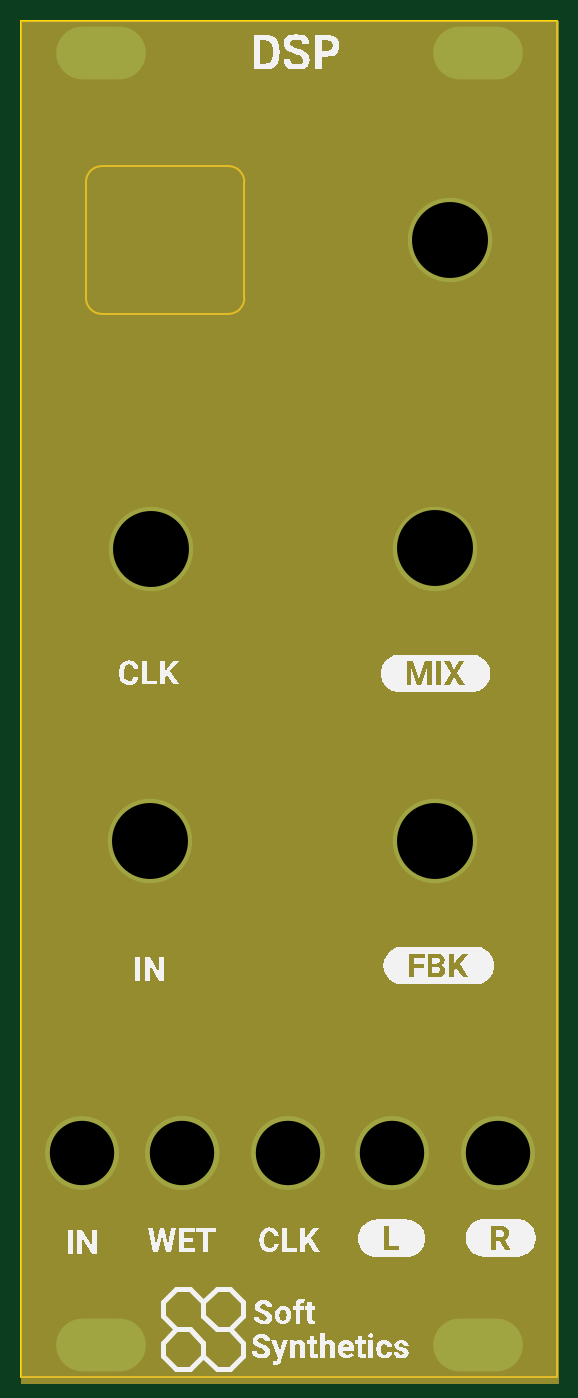
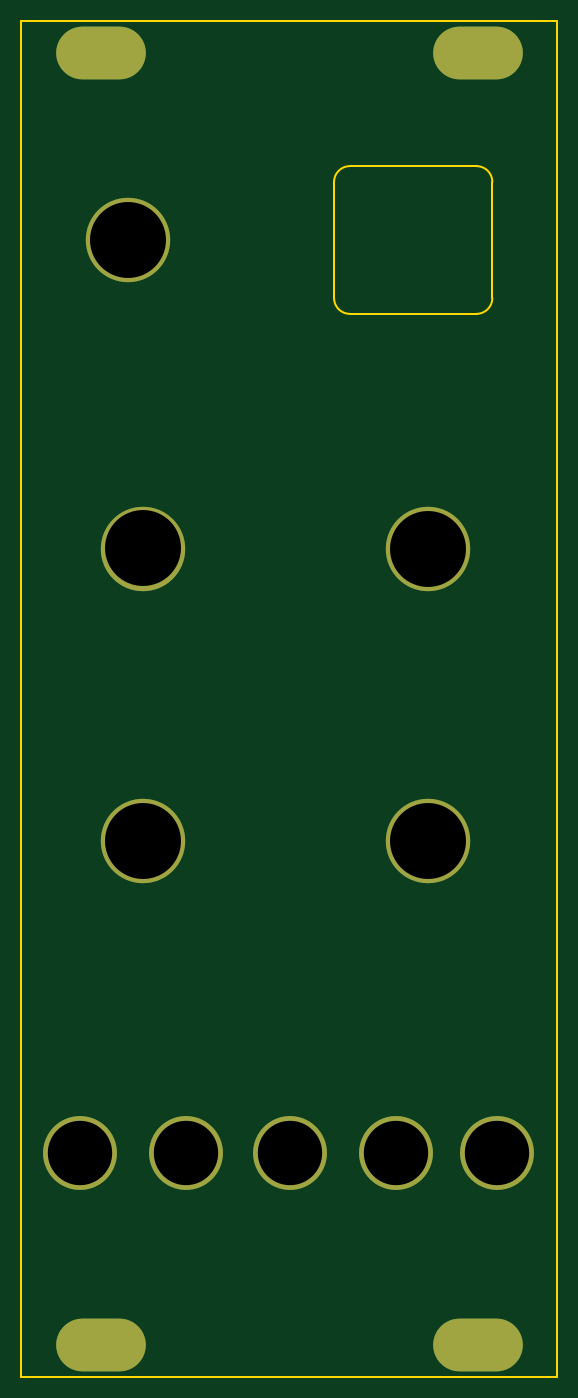
Circuit board: 11 layer files. Board 50.8 x 128.5 mm.
- bottom_copper: DSP 1.1-B_Cu.gbr (1607 bytes)
- bottom_mask: DSP 1.1-B_Mask.gbr (1298 bytes)
- paste: DSP 1.1-B_Paste.gbr (450 bytes)
- bottom_silk: DSP 1.1-B_Silkscreen.gbr (451 bytes)
- outline: DSP 1.1-Edge_Cuts.gbr (1312 bytes)
- top_copper: DSP 1.1-F_Cu.gbr (1745 bytes)
- top_mask: DSP 1.1-F_Mask.gbr (1587 bytes)
- paste: DSP 1.1-F_Paste.gbr (450 bytes)
- top_silk: DSP 1.1-F_Silkscreen.gbr (36795 bytes)
- drill: DSP 1.1-NPTH.drl (268 bytes)
- drill: DSP 1.1-PTH.drl (812 bytes)

=== bottom_copper: DSP 1.1-B_Cu.gbr ===
%TF.GenerationSoftware,KiCad,Pcbnew,7.0.6*%
%TF.CreationDate,2023-10-15T17:55:56+01:00*%
%TF.ProjectId,DSP 1.1,44535020-312e-4312-9e6b-696361645f70,rev?*%
%TF.SameCoordinates,Original*%
%TF.FileFunction,Copper,L2,Bot*%
%TF.FilePolarity,Positive*%
%FSLAX46Y46*%
G04 Gerber Fmt 4.6, Leading zero omitted, Abs format (unit mm)*
G04 Created by KiCad (PCBNEW 7.0.6) date 2023-10-15 17:55:56*
%MOMM*%
%LPD*%
G01*
G04 APERTURE LIST*
%TA.AperFunction,ComponentPad*%
%ADD10C,7.000000*%
%TD*%
%TA.AperFunction,ComponentPad*%
%ADD11C,8.000000*%
%TD*%
%TA.AperFunction,ComponentPad*%
%ADD12O,8.500000X5.000000*%
%TD*%
G04 APERTURE END LIST*
D10*
%TO.P,REF\u002A\u002A,1*%
%TO.N,N/C*%
X28630800Y-243769800D03*
%TD*%
D11*
%TO.P,REF\u002A\u002A,1*%
%TO.N,N/C*%
X34091600Y-157202800D03*
%TD*%
%TO.P,REF\u002A\u002A,1*%
%TO.N,N/C*%
X32694800Y-186442000D03*
%TD*%
D12*
%TO.P,REF\u002A\u002A,1*%
%TO.N,GND*%
X991800Y-139454800D03*
%TD*%
%TO.P,REF\u002A\u002A,1*%
%TO.N,N/C*%
X36711800Y-139454800D03*
%TD*%
D10*
%TO.P,REF\u002A\u002A,1*%
%TO.N,N/C*%
X18724800Y-243769800D03*
%TD*%
D11*
%TO.P,,1*%
%TO.N,N/C*%
X5720000Y-186492271D03*
%TD*%
D10*
%TO.P,REF\u002A\u002A,1*%
%TO.N,N/C*%
X38663800Y-243769800D03*
%TD*%
D11*
%TO.P,REF\u002A\u002A,1*%
%TO.N,N/C*%
X32694800Y-214178800D03*
%TD*%
D10*
%TO.P,REF\u002A\u002A,1*%
%TO.N,N/C*%
X-833200Y-243769800D03*
%TD*%
D11*
%TO.P,,1*%
%TO.N,N/C*%
X5643800Y-214178800D03*
%TD*%
D12*
%TO.P,REF\u002A\u002A,1*%
%TO.N,N/C*%
X36711800Y-261954800D03*
%TD*%
D10*
%TO.P,,1*%
%TO.N,N/C*%
X8691800Y-243769800D03*
%TD*%
D12*
%TO.P,REF\u002A\u002A,1*%
%TO.N,N/C*%
X991800Y-261954800D03*
%TD*%
M02*

=== bottom_mask: DSP 1.1-B_Mask.gbr ===
%TF.GenerationSoftware,KiCad,Pcbnew,7.0.6*%
%TF.CreationDate,2023-10-15T17:55:57+01:00*%
%TF.ProjectId,DSP 1.1,44535020-312e-4312-9e6b-696361645f70,rev?*%
%TF.SameCoordinates,Original*%
%TF.FileFunction,Soldermask,Bot*%
%TF.FilePolarity,Negative*%
%FSLAX46Y46*%
G04 Gerber Fmt 4.6, Leading zero omitted, Abs format (unit mm)*
G04 Created by KiCad (PCBNEW 7.0.6) date 2023-10-15 17:55:57*
%MOMM*%
%LPD*%
G01*
G04 APERTURE LIST*
%ADD10C,7.000000*%
%ADD11C,8.000000*%
%ADD12O,8.500000X5.000000*%
G04 APERTURE END LIST*
D10*
%TO.C,REF\u002A\u002A*%
X28630800Y-243769800D03*
%TD*%
D11*
%TO.C,REF\u002A\u002A*%
X34091600Y-157202800D03*
%TD*%
%TO.C,REF\u002A\u002A*%
X32694800Y-186442000D03*
%TD*%
D12*
%TO.C,REF\u002A\u002A*%
X991800Y-139454800D03*
%TD*%
%TO.C,REF\u002A\u002A*%
X36711800Y-139454800D03*
%TD*%
D10*
%TO.C,REF\u002A\u002A*%
X18724800Y-243769800D03*
%TD*%
D11*
%TO.C,*%
X5720000Y-186492271D03*
%TD*%
D10*
%TO.C,REF\u002A\u002A*%
X38663800Y-243769800D03*
%TD*%
D11*
%TO.C,REF\u002A\u002A*%
X32694800Y-214178800D03*
%TD*%
D10*
%TO.C,REF\u002A\u002A*%
X-833200Y-243769800D03*
%TD*%
D11*
%TO.C,*%
X5643800Y-214178800D03*
%TD*%
D12*
%TO.C,REF\u002A\u002A*%
X36711800Y-261954800D03*
%TD*%
D10*
%TO.C,*%
X8691800Y-243769800D03*
%TD*%
D12*
%TO.C,REF\u002A\u002A*%
X991800Y-261954800D03*
%TD*%
M02*

=== paste: DSP 1.1-B_Paste.gbr ===
%TF.GenerationSoftware,KiCad,Pcbnew,7.0.6*%
%TF.CreationDate,2023-10-15T17:55:57+01:00*%
%TF.ProjectId,DSP 1.1,44535020-312e-4312-9e6b-696361645f70,rev?*%
%TF.SameCoordinates,Original*%
%TF.FileFunction,Paste,Bot*%
%TF.FilePolarity,Positive*%
%FSLAX46Y46*%
G04 Gerber Fmt 4.6, Leading zero omitted, Abs format (unit mm)*
G04 Created by KiCad (PCBNEW 7.0.6) date 2023-10-15 17:55:57*
%MOMM*%
%LPD*%
G01*
G04 APERTURE LIST*
G04 APERTURE END LIST*
M02*

=== bottom_silk: DSP 1.1-B_Silkscreen.gbr ===
%TF.GenerationSoftware,KiCad,Pcbnew,7.0.6*%
%TF.CreationDate,2023-10-15T17:55:57+01:00*%
%TF.ProjectId,DSP 1.1,44535020-312e-4312-9e6b-696361645f70,rev?*%
%TF.SameCoordinates,Original*%
%TF.FileFunction,Legend,Bot*%
%TF.FilePolarity,Positive*%
%FSLAX46Y46*%
G04 Gerber Fmt 4.6, Leading zero omitted, Abs format (unit mm)*
G04 Created by KiCad (PCBNEW 7.0.6) date 2023-10-15 17:55:57*
%MOMM*%
%LPD*%
G01*
G04 APERTURE LIST*
G04 APERTURE END LIST*
M02*

=== outline: DSP 1.1-Edge_Cuts.gbr ===
%TF.GenerationSoftware,KiCad,Pcbnew,7.0.6*%
%TF.CreationDate,2023-10-15T17:55:57+01:00*%
%TF.ProjectId,DSP 1.1,44535020-312e-4312-9e6b-696361645f70,rev?*%
%TF.SameCoordinates,Original*%
%TF.FileFunction,Profile,NP*%
%FSLAX46Y46*%
G04 Gerber Fmt 4.6, Leading zero omitted, Abs format (unit mm)*
G04 Created by KiCad (PCBNEW 7.0.6) date 2023-10-15 17:55:57*
%MOMM*%
%LPD*%
G01*
G04 APERTURE LIST*
%TA.AperFunction,Profile*%
%ADD10C,0.200000*%
%TD*%
%TA.AperFunction,Profile*%
%ADD11C,0.150000*%
%TD*%
G04 APERTURE END LIST*
D10*
X14591600Y-162702800D02*
X14591600Y-151702800D01*
D11*
X-6548200Y-264954800D02*
X-6548200Y-136454800D01*
X-6548200Y-136454800D02*
X44251800Y-136454800D01*
X-6548200Y-264954800D02*
X44251800Y-264954800D01*
X44251800Y-264954800D02*
X44251800Y-136454800D01*
D10*
X14591600Y-151702800D02*
G75*
G03*
X13091600Y-150202800I-1500000J0D01*
G01*
X1091600Y-150202800D02*
G75*
G03*
X-408400Y-151702800I0J-1500000D01*
G01*
X13091600Y-150202800D02*
X1091600Y-150202800D01*
X1091600Y-164202800D02*
X13091600Y-164202800D01*
X37591600Y-157202800D02*
G75*
G03*
X37591600Y-157202800I-3500000J0D01*
G01*
X-408400Y-162702800D02*
G75*
G03*
X1091600Y-164202800I1500000J0D01*
G01*
X-408400Y-151702800D02*
X-408400Y-162702800D01*
X13091600Y-164202800D02*
G75*
G03*
X14591600Y-162702800I0J1500000D01*
G01*
M02*

=== top_copper: DSP 1.1-F_Cu.gbr ===
%TF.GenerationSoftware,KiCad,Pcbnew,7.0.6*%
%TF.CreationDate,2023-10-15T17:55:56+01:00*%
%TF.ProjectId,DSP 1.1,44535020-312e-4312-9e6b-696361645f70,rev?*%
%TF.SameCoordinates,Original*%
%TF.FileFunction,Copper,L1,Top*%
%TF.FilePolarity,Positive*%
%FSLAX46Y46*%
G04 Gerber Fmt 4.6, Leading zero omitted, Abs format (unit mm)*
G04 Created by KiCad (PCBNEW 7.0.6) date 2023-10-15 17:55:56*
%MOMM*%
%LPD*%
G01*
G04 APERTURE LIST*
%TA.AperFunction,NonConductor*%
%ADD10C,3.506351*%
%TD*%
%TA.AperFunction,ComponentPad*%
%ADD11C,7.000000*%
%TD*%
%TA.AperFunction,ComponentPad*%
%ADD12C,8.000000*%
%TD*%
%TA.AperFunction,ComponentPad*%
%ADD13O,8.500000X5.000000*%
%TD*%
G04 APERTURE END LIST*
D10*
X10493424Y-243744400D02*
G75*
G03*
X10493424Y-243744400I-1753175J0D01*
G01*
D11*
%TO.P,REF\u002A\u002A,1*%
%TO.N,N/C*%
X28630800Y-243769800D03*
%TD*%
D12*
%TO.P,REF\u002A\u002A,1*%
%TO.N,N/C*%
X34091600Y-157202800D03*
%TD*%
%TO.P,REF\u002A\u002A,1*%
%TO.N,N/C*%
X32694800Y-186442000D03*
%TD*%
D13*
%TO.P,REF\u002A\u002A,1*%
%TO.N,GND*%
X991800Y-139454800D03*
%TD*%
%TO.P,REF\u002A\u002A,1*%
%TO.N,N/C*%
X36711800Y-139454800D03*
%TD*%
D11*
%TO.P,REF\u002A\u002A,1*%
%TO.N,N/C*%
X18724800Y-243769800D03*
%TD*%
D12*
%TO.P,,1*%
%TO.N,N/C*%
X5720000Y-186492271D03*
%TD*%
D11*
%TO.P,REF\u002A\u002A,1*%
%TO.N,N/C*%
X38663800Y-243769800D03*
%TD*%
D12*
%TO.P,REF\u002A\u002A,1*%
%TO.N,N/C*%
X32694800Y-214178800D03*
%TD*%
D11*
%TO.P,REF\u002A\u002A,1*%
%TO.N,N/C*%
X-833200Y-243769800D03*
%TD*%
D12*
%TO.P,,1*%
%TO.N,N/C*%
X5643800Y-214178800D03*
%TD*%
D13*
%TO.P,REF\u002A\u002A,1*%
%TO.N,N/C*%
X36711800Y-261954800D03*
%TD*%
D11*
%TO.P,,1*%
%TO.N,N/C*%
X8691800Y-243769800D03*
%TD*%
D13*
%TO.P,REF\u002A\u002A,1*%
%TO.N,N/C*%
X991800Y-261954800D03*
%TD*%
M02*

=== top_mask: DSP 1.1-F_Mask.gbr ===
%TF.GenerationSoftware,KiCad,Pcbnew,7.0.6*%
%TF.CreationDate,2023-10-15T17:55:57+01:00*%
%TF.ProjectId,DSP 1.1,44535020-312e-4312-9e6b-696361645f70,rev?*%
%TF.SameCoordinates,Original*%
%TF.FileFunction,Soldermask,Top*%
%TF.FilePolarity,Negative*%
%FSLAX46Y46*%
G04 Gerber Fmt 4.6, Leading zero omitted, Abs format (unit mm)*
G04 Created by KiCad (PCBNEW 7.0.6) date 2023-10-15 17:55:57*
%MOMM*%
%LPD*%
G01*
G04 APERTURE LIST*
%ADD10C,0.150000*%
%ADD11C,7.000000*%
%ADD12C,8.000000*%
%ADD13O,8.500000X5.000000*%
G04 APERTURE END LIST*
D10*
X-6451600Y-136525000D02*
X44297600Y-136525000D01*
X44297600Y-265527400D01*
X-6451600Y-265527400D01*
X-6451600Y-136525000D01*
G36*
X-6451600Y-136525000D02*
G01*
X44297600Y-136525000D01*
X44297600Y-265527400D01*
X-6451600Y-265527400D01*
X-6451600Y-136525000D01*
G37*
D11*
%TO.C,REF\u002A\u002A*%
X28630800Y-243769800D03*
%TD*%
D12*
%TO.C,REF\u002A\u002A*%
X34091600Y-157202800D03*
%TD*%
%TO.C,REF\u002A\u002A*%
X32694800Y-186442000D03*
%TD*%
D13*
%TO.C,REF\u002A\u002A*%
X991800Y-139454800D03*
%TD*%
%TO.C,REF\u002A\u002A*%
X36711800Y-139454800D03*
%TD*%
D11*
%TO.C,REF\u002A\u002A*%
X18724800Y-243769800D03*
%TD*%
D12*
%TO.C,*%
X5720000Y-186492271D03*
%TD*%
D11*
%TO.C,REF\u002A\u002A*%
X38663800Y-243769800D03*
%TD*%
D12*
%TO.C,REF\u002A\u002A*%
X32694800Y-214178800D03*
%TD*%
D11*
%TO.C,REF\u002A\u002A*%
X-833200Y-243769800D03*
%TD*%
D12*
%TO.C,*%
X5643800Y-214178800D03*
%TD*%
D13*
%TO.C,REF\u002A\u002A*%
X36711800Y-261954800D03*
%TD*%
D11*
%TO.C,*%
X8691800Y-243769800D03*
%TD*%
D13*
%TO.C,REF\u002A\u002A*%
X991800Y-261954800D03*
%TD*%
M02*

=== paste: DSP 1.1-F_Paste.gbr ===
%TF.GenerationSoftware,KiCad,Pcbnew,7.0.6*%
%TF.CreationDate,2023-10-15T17:55:57+01:00*%
%TF.ProjectId,DSP 1.1,44535020-312e-4312-9e6b-696361645f70,rev?*%
%TF.SameCoordinates,Original*%
%TF.FileFunction,Paste,Top*%
%TF.FilePolarity,Positive*%
%FSLAX46Y46*%
G04 Gerber Fmt 4.6, Leading zero omitted, Abs format (unit mm)*
G04 Created by KiCad (PCBNEW 7.0.6) date 2023-10-15 17:55:57*
%MOMM*%
%LPD*%
G01*
G04 APERTURE LIST*
G04 APERTURE END LIST*
M02*

=== top_silk: DSP 1.1-F_Silkscreen.gbr (36795 bytes, source omitted) ===
=== drill: DSP 1.1-NPTH.drl ===
M48
; DRILL file {KiCad 7.0.6} date Sun Oct 15 17:55:54 2023
; FORMAT={-:-/ absolute / inch / decimal}
; #@! TF.CreationDate,2023-10-15T17:55:54+01:00
; #@! TF.GenerationSoftware,Kicad,Pcbnew,7.0.6
; #@! TF.FileFunction,NonPlated,1,2,NPTH
FMAT,2
INCH
%
G90
G05
T0
M30

=== drill: DSP 1.1-PTH.drl ===
M48
; DRILL file {KiCad 7.0.6} date Sun Oct 15 17:55:54 2023
; FORMAT={-:-/ absolute / inch / decimal}
; #@! TF.CreationDate,2023-10-15T17:55:54+01:00
; #@! TF.GenerationSoftware,Kicad,Pcbnew,7.0.6
; #@! TF.FileFunction,Plated,1,2,PTH
FMAT,2
INCH
; #@! TA.AperFunction,Plated,PTH,ComponentDrill
T1C0.1260
; #@! TA.AperFunction,Plated,PTH,ComponentDrill
T2C0.2402
; #@! TA.AperFunction,Plated,PTH,ComponentDrill
T3C0.2835
%
G90
G05
T2
X-0.0328Y-9.5972
X0.3422Y-9.5972
X0.7372Y-9.5972
X1.1272Y-9.5972
X1.5222Y-9.5972
T3
X0.2222Y-8.4322
X0.2252Y-7.3422
X1.2872Y-7.3402
X1.2872Y-8.4322
X1.3422Y-6.1891
T1
G00X-0.0239Y-5.4903
M15
G01X0.102Y-5.4903
M16
G05
G00X-0.0239Y-10.3132
M15
G01X0.102Y-10.3132
M16
G05
G00X1.3824Y-5.4903
M15
G01X1.5083Y-5.4903
M16
G05
G00X1.3824Y-10.3132
M15
G01X1.5083Y-10.3132
M16
G05
T0
M30

